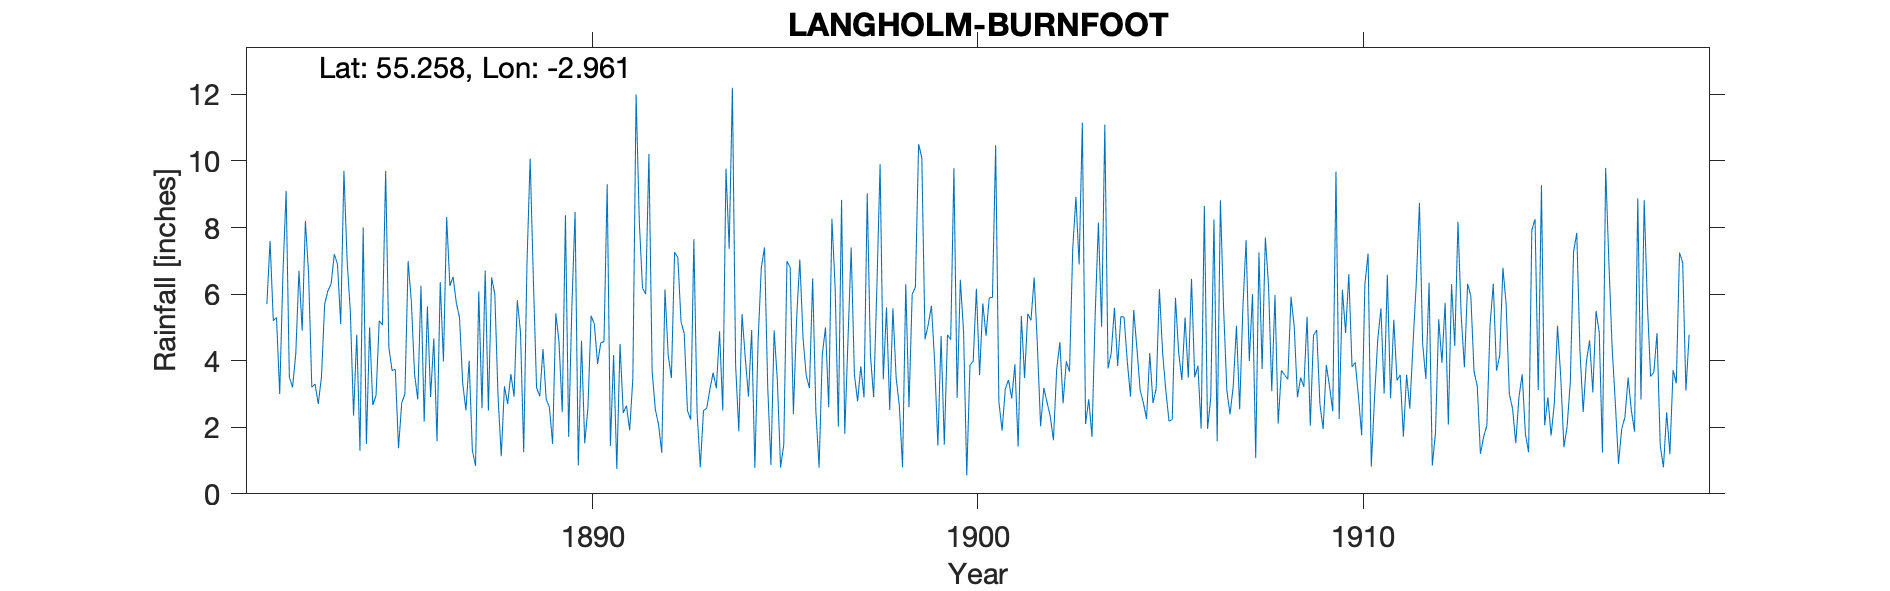

Source data for this figure (header and first rows):
LANGHOLM, BURNFOOT, , , , , , , , , , , , , , , , , , , , , , , 
Grid ref, NY390964, Long, -2.961, Lat, 55.26, Elevation, 541, ft, , , , , , , , , , , , , , , 
Station no, RR319, , , , , , , , , , , , , , , , , , , , , , 
, 1880, 1881, 1882, 1883, 1884, 1885, 1886, 1887, 1888, 1889, 1890, 1891, 1892, 1893, 1894, 1895, 1896, 1897, 1898, 1899, 1900, 1901, 1902
January, , , 5.7, 8.2, 9.7, 5.07, 6.25, 5.3, 2.94, 3.19, 8.47, 4.17, 3.68, 2.23, 7.36, 3.22, 3.54, 1.8, 3.44, 10.1, 6.43, 2.77, 4.45
February, , , 7.6, 6.6, 7, 9.7, 2.17, 3.32, 1.13, 2.93, 0.85, 0.75, 2.53, 7.65, 12.2, 0.87, 3.18, 4.62, 5.6, 4.64, 4.88, 1.9, 2.03
March, , , 5.2, 3.2, 5.47, 4.4, 5.63, 2.51, 3.23, 4.35, 4.6, 4.5, 2.08, 2.44, 3.86, 4.91, 6.47, 7.4, 2.52, 5.08, 0.55, 3.15, 3.18
April, , , 5.3, 3.3, 2.35, 3.7, 2.91, 4, 2.7, 2.84, 1.52, 2.43, 1.23, 0.8, 1.88, 3.41, 2.48, 3.58, 5.57, 5.65, 3.87, 3.42, 2.75
May, , , 3, 2.7, 4.78, 3.74, 4.67, 1.3, 3.6, 2.6, 2.58, 2.65, 6.14, 2.5, 5.4, 0.79, 0.79, 2.78, 3.49, 3.94, 3.98, 2.86, 2.33
June, , , 6.6, 3.5, 1.29, 1.37, 1.58, 0.84, 2.92, 1.5, 5.35, 1.91, 4.17, 2.57, 4.1, 1.47, 4.18, 3.83, 2.64, 1.45, 6.16, 3.89, 1.61
July, , , 9.1, 5.7, 8, 2.73, 6.36, 6.08, 5.82, 5.42, 5.1, 3.47, 3.48, 3.14, 2.92, 6.99, 5, 2.89, 0.8, 4.74, 3.57, 1.42, 3.73
August, , , 3.5, 6.1, 1.5, 3, 3.98, 2.57, 4.85, 4.56, 3.9, 12, 7.26, 3.64, 4.92, 6.8, 2.6, 9.03, 6.3, 1.48, 5.72, 5.34, 4.56
September, , , 3.2, 6.3, 5, 6.99, 8.31, 6.71, 1.25, 2.45, 4.54, 8.18, 7.1, 3.17, 0.78, 2.39, 8.26, 4.15, 2.6, 4.78, 4.75, 3.48, 2.72
October, , , 4.2, 7.2, 2.67, 5.78, 6.25, 2.5, 6.86, 8.37, 4.57, 6.18, 5.17, 4.88, 4.58, 5.25, 6.2, 2.9, 6, 4.63, 5.89, 5.41, 3.98
November, , , 6.7, 6.9, 2.95, 3.6, 6.52, 6.5, 10.07, 1.71, 9.3, 6, 4.81, 2.5, 6.79, 7.04, 2.02, 6.2, 6.2, 9.78, 5.9, 5.21, 3.67
December, , , 4.9, 5.1, 5.2, 2.84, 5.74, 6, 6.47, 5.62, 1.44, 10.21, 2.5, 9.77, 7.4, 4.69, 8.83, 9.9, 10.5, 2.88, 10.47, 6.5, 7.35
Total, , , 65, 64.8, 55.91, 52.92, 60.37, 47.63, 51.84, 45.54, 52.22, 62.45, 50.15, 45.29, 62.19, 47.83, 53.55, 59.08, 55.66, 59.15, 62.17, 45.35, 42.36
NOTES, , , , , , , , , , , , , , , , , , , , , , , 
NGR is Burnfoot as shown on OS maps, , , , , , , , , , , , , , , , , , , , , , , 
1881 readings were taken form EWES SCHOO…, , , , , , , , , , , , , , , , , , , , , , , 
